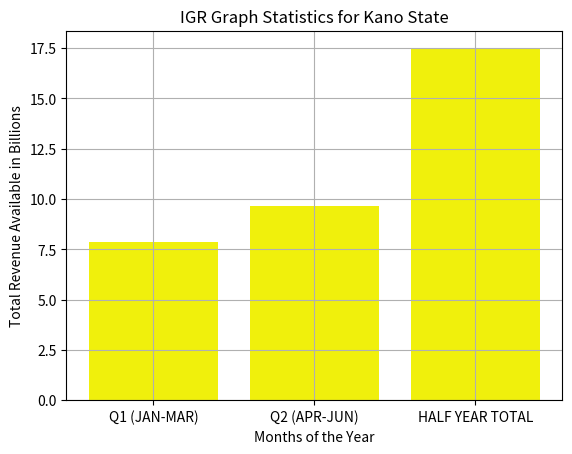

The script that saved this image:
import numpy as np
from matplotlib import pyplot as plt


dev_x=['Q1 (JAN-MAR)','Q2 (APR-JUN)','HALF YEAR TOTAL']
dev_y=[7.85,9.66,17.5]
plt.bar(dev_x,dev_y)
plt.bar(dev_x, dev_y, color='#f0f00c')

plt.gcf().axes[0].yaxis.get_major_formatter().set_scientific(False)
plt.title('IGR Graph Statistics for Kano State')
plt.xlabel('Months of the Year')
plt.ylabel('Total Revenue Available in Billions')
plt.grid(True)
plt.show()
